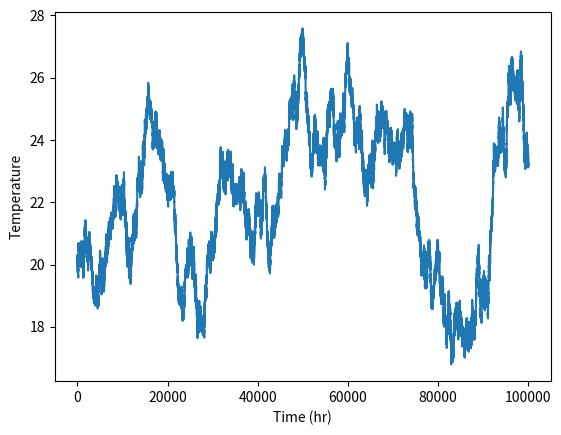

This figure's Python source:
#>============================================================================<
#
#    Alpine, Ski Resort Tycoon Game
#    Copyright (C) 2024  Charles Bruel
#
#    This program is free software: you can redistribute it and/or modify
#    it under the terms of the GNU General Public License as published by
#    the Free Software Foundation, either version 3 of the License, or
#    (at your option) any later version.
#
#    This program is distributed in the hope that it will be useful,
#    but WITHOUT ANY WARRANTY; without even the implied warranty of
#    MERCHANTABILITY or FITNESS FOR A PARTICULAR PURPOSE.  See the
#    GNU General Public License for more details.
#
#    You should have received a copy of the GNU General Public License
#    along with this program.  If not, see <https://www.gnu.org/licenses/>.
#>============================================================================<

import matplotlib.pyplot as plt
import numpy as np
import math

def graph(data, ylabel):
    plt.plot(data)
    plt.ylabel(ylabel)
    plt.xlabel('Time (hr)')
    plt.show()

def generate_temperatures(n, stride=1):
    temps = []
    prev_temp = 20
    for i in range(n):
        temp = generate_temperature(i, prev_temp)
        if i % stride == 0:
            temps.append(temp)
        prev_temp = temp
    return np.array(temps)

def generate_temperature(n, prev):
    tod = n % 24 # time of day, hour from 0 - 24
    tod *= 2 * math.pi / 24 # tod now from from 0 - 2pi

    prev_tod = (n - 1) % 24 # time of day, hour from 0 - 24
    prev_tod *= 2 * math.pi / 24 # tod now from from 0 - 2pi
    
    tod_adjust = (-math.cos(prev_tod) + math.cos(tod)) * 5

    tod_adjust = 0 # no tod for now
    
    target = 20 + tod_adjust
    
    delta = target - prev
    delta_adjust = delta * 0.0005 * 0.1
    temp = prev + np.random.normal(0, 1) * 0.35 * 0.1 + delta_adjust + tod_adjust

    return temp

if __name__ == "__main__":
    graph(generate_temperatures(100000, 1), 'Temperature')